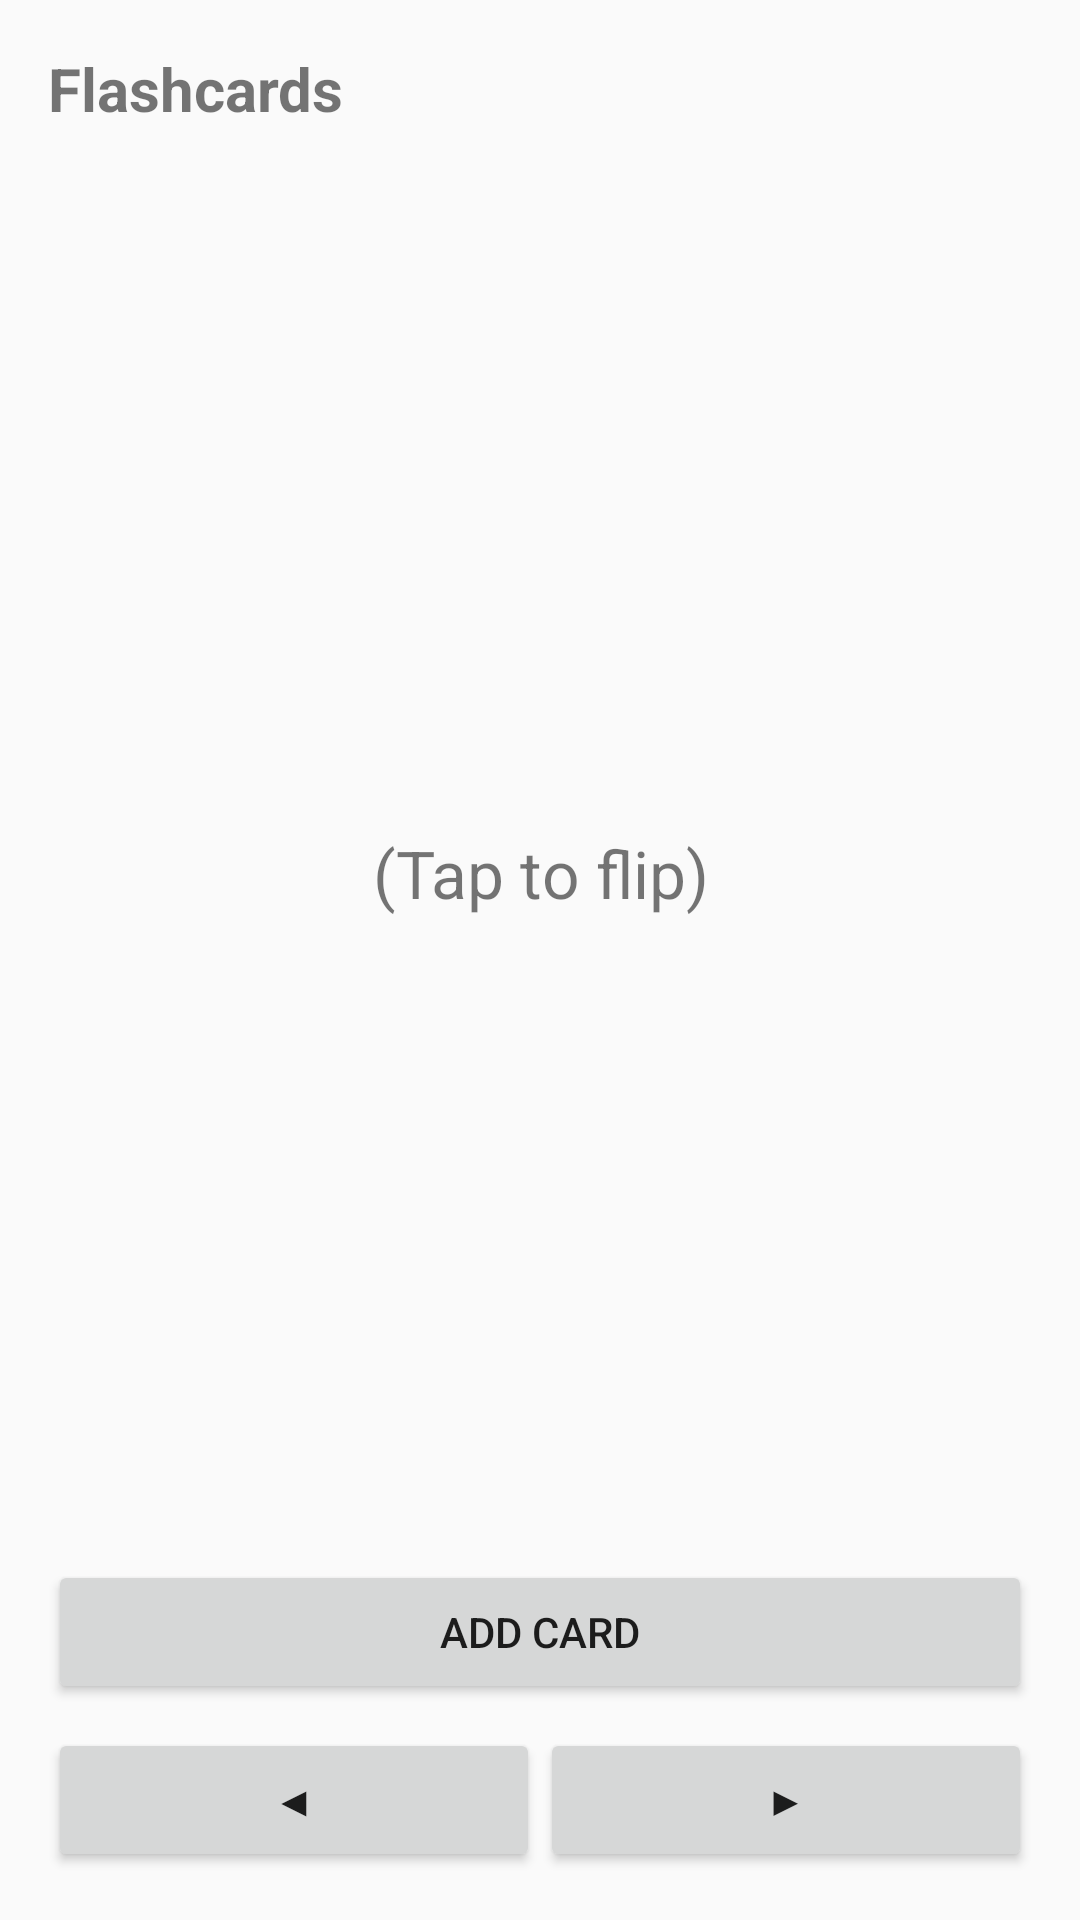

Write the Android layout XML for this screen, with the resource values it uses.
<!-- AndroidManifest.xml: application theme Theme.AppCompat.DayNight.DarkActionBar -->
<!-- res/layout/activity_flashcards.xml -->
<?xml version="1.0" encoding="utf-8"?>
<LinearLayout xmlns:android="http://schemas.android.com/apk/res/android"
    android:layout_width="match_parent"
    android:layout_height="match_parent"
    android:orientation="vertical"
    android:padding="16dp">

    <TextView
        android:id="@+id/flashcardsTitleTextView"
        android:layout_width="match_parent"
        android:layout_height="wrap_content"
        android:text="Flashcards"
        android:textSize="20sp"
        android:textStyle="bold" />

    <TextView
        android:id="@+id/positionTextView"
        android:layout_width="match_parent"
        android:layout_height="wrap_content"
        android:layout_marginTop="8dp"
        android:text="" />

    <TextView
        android:id="@+id/cardTextView"
        android:layout_width="match_parent"
        android:layout_height="0dp"
        android:layout_weight="1"
        android:gravity="center"
        android:padding="24dp"
        android:text="(Tap to flip)"
        android:textSize="22sp" />

    <Button
        android:id="@+id/addCardButton"
        android:layout_width="match_parent"
        android:layout_height="wrap_content"
        android:text="Add Card"
        android:layout_marginTop="8dp" />

    <LinearLayout
        android:layout_width="match_parent"
        android:layout_height="wrap_content"
        android:orientation="horizontal"
        android:layout_marginTop="8dp">

        <Button
            android:id="@+id/leftArrowButton"
            android:layout_width="0dp"
            android:layout_height="wrap_content"
            android:layout_weight="1"
            android:text="◀" />

        <Button
            android:id="@+id/rightArrowButton"
            android:layout_width="0dp"
            android:layout_height="wrap_content"
            android:layout_weight="1"
            android:text="▶" />
    </LinearLayout>

</LinearLayout>
<!-- resources referenced by this layout -->
<resources>

</resources>
